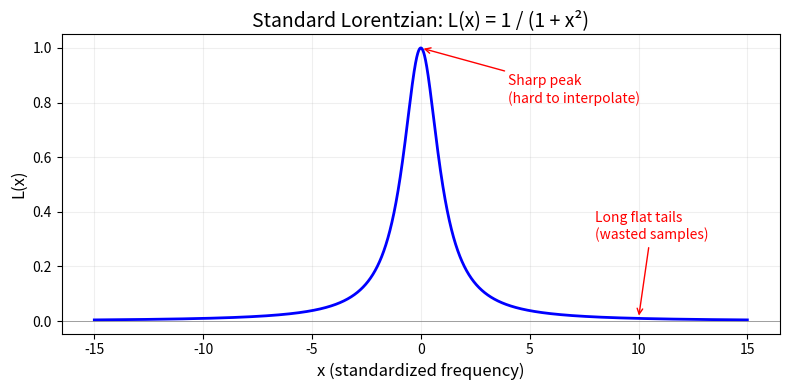
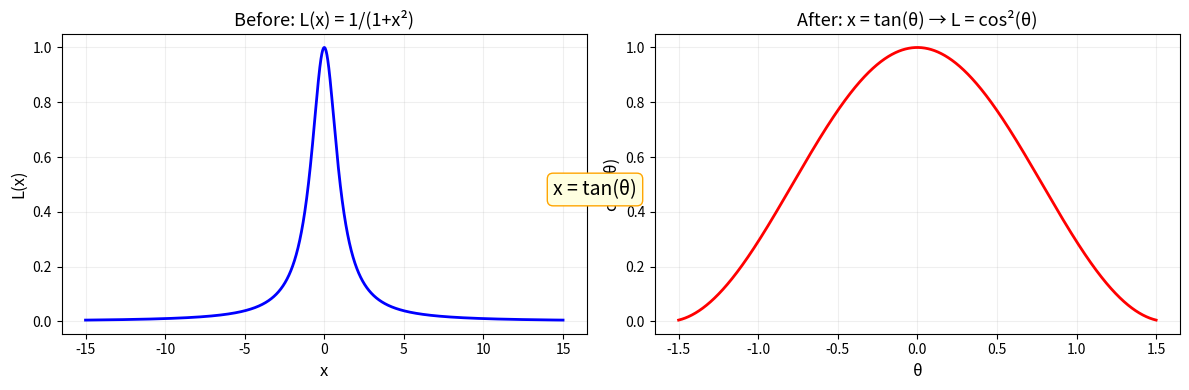
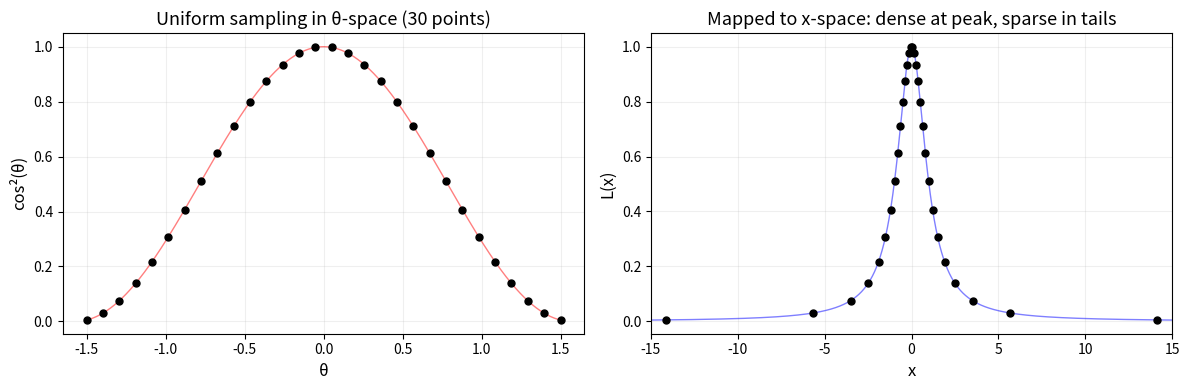
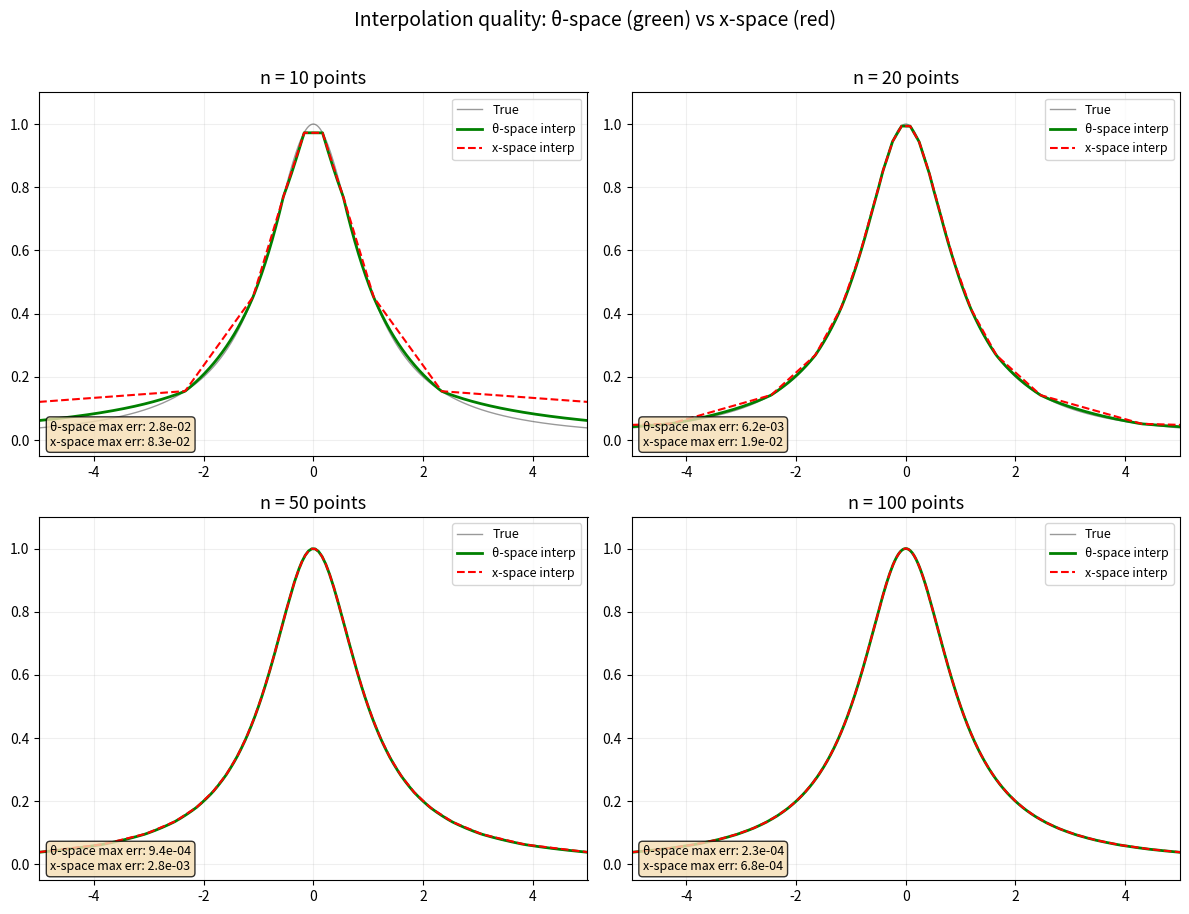
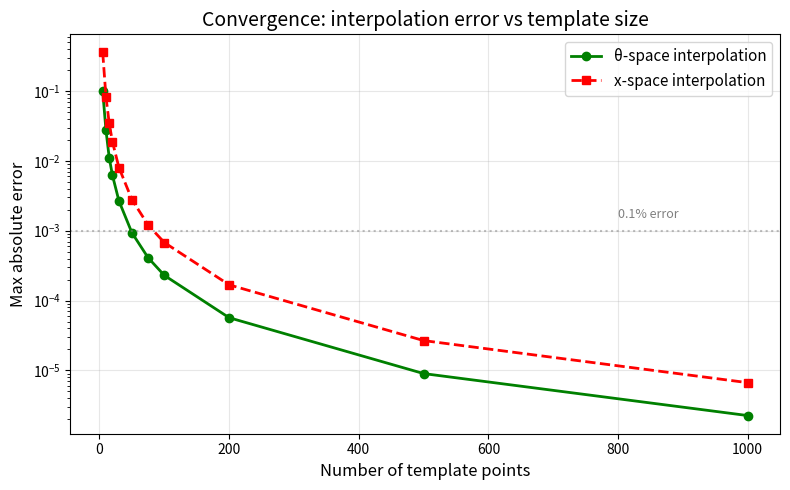
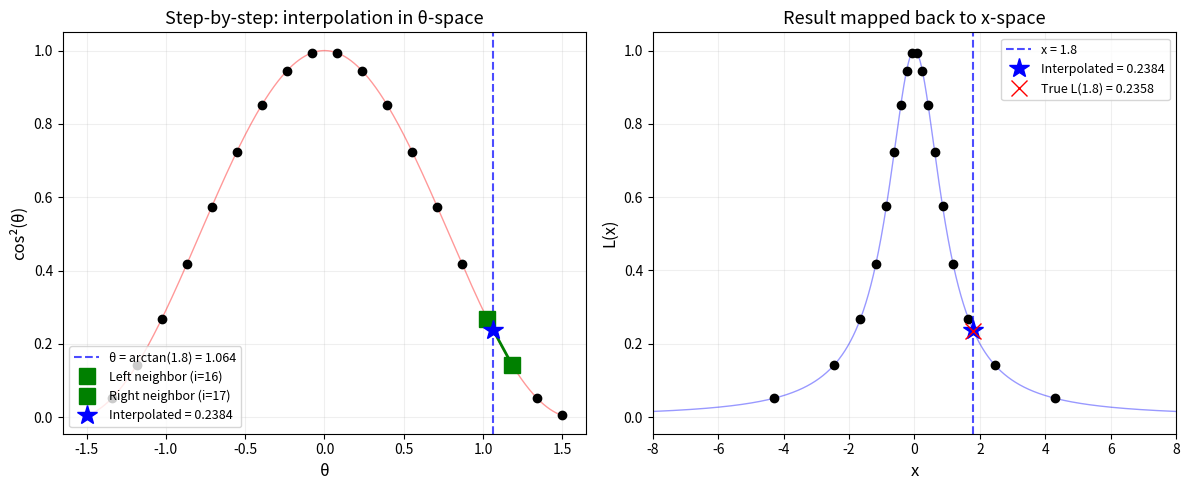

Write Python code to recreate these figures, in order.
"""
Generate all figures for the Lorentzian template interpolation document.
"""
import matplotlib.pyplot as plt
import numpy as np
import os

out = "docs/doc_figures"
os.makedirs(out, exist_ok=True)

# ──────────────────────────────────────────────
# Figure 1: The problem — standard Lorentzian in x-space
# ──────────────────────────────────────────────
x = np.linspace(-15, 15, 10000)
L = 1.0 / (1.0 + x**2)

fig, ax = plt.subplots(figsize=(8, 4))
ax.plot(x, L, 'b-', linewidth=2)
ax.set_xlabel("x (standardized frequency)", fontsize=12)
ax.set_ylabel("L(x)", fontsize=12)
ax.set_title("Standard Lorentzian: L(x) = 1 / (1 + x²)", fontsize=14)
ax.axhline(y=0, color='gray', linewidth=0.5)
ax.grid(True, alpha=0.2)

# Annotate the sharpness
ax.annotate("Sharp peak\n(hard to interpolate)", xy=(0, 1), xytext=(4, 0.8),
            fontsize=10, arrowprops=dict(arrowstyle="->", color="red"),
            color="red")
ax.annotate("Long flat tails\n(wasted samples)", xy=(10, 0.01), xytext=(8, 0.3),
            fontsize=10, arrowprops=dict(arrowstyle="->", color="red"),
            color="red")
plt.tight_layout()
plt.savefig(f"{out}/fig1_lorentzian.png", dpi=150)
plt.close()
print("Saved fig1")

# ──────────────────────────────────────────────
# Figure 2: The substitution — cos²(θ) in θ-space
# ──────────────────────────────────────────────
theta = np.linspace(-1.5, 1.5, 10000)
cos2 = np.cos(theta)**2

fig, (ax1, ax2) = plt.subplots(1, 2, figsize=(12, 4))

ax1.plot(x, L, 'b-', linewidth=2)
ax1.set_xlabel("x", fontsize=12)
ax1.set_ylabel("L(x)", fontsize=12)
ax1.set_title("Before: L(x) = 1/(1+x²)", fontsize=13)
ax1.grid(True, alpha=0.2)

ax2.plot(theta, cos2, 'r-', linewidth=2)
ax2.set_xlabel("θ", fontsize=12)
ax2.set_ylabel("cos²(θ)", fontsize=12)
ax2.set_title("After: x = tan(θ) → L = cos²(θ)", fontsize=13)
ax2.grid(True, alpha=0.2)

# Add arrow between plots
fig.text(0.5, 0.5, "x = tan(θ)", fontsize=14, ha='center',
         bbox=dict(boxstyle='round,pad=0.3', facecolor='lightyellow', edgecolor='orange'))

plt.tight_layout()
plt.savefig(f"{out}/fig2_substitution.png", dpi=150)
plt.close()
print("Saved fig2")

# ──────────────────────────────────────────────
# Figure 3: Uniform θ → non-uniform x (point placement)
# ──────────────────────────────────────────────
num_pts = 30
theta_s = np.linspace(-1.5, 1.5, num_pts)
x_s = np.tan(theta_s)
L_s = 1.0 / (1.0 + x_s**2)

fig, (ax1, ax2) = plt.subplots(1, 2, figsize=(12, 4))

# θ-space: uniform dots on cos²
ax1.plot(theta, cos2, 'r-', linewidth=1, alpha=0.5)
ax1.plot(theta_s, np.cos(theta_s)**2, 'ko', markersize=5)
ax1.set_xlabel("θ", fontsize=12)
ax1.set_ylabel("cos²(θ)", fontsize=12)
ax1.set_title(f"Uniform sampling in θ-space ({num_pts} points)", fontsize=13)
ax1.grid(True, alpha=0.2)

# x-space: same dots, now non-uniform
ax2.plot(x, L, 'b-', linewidth=1, alpha=0.5)
ax2.plot(x_s, L_s, 'ko', markersize=5)
ax2.set_xlabel("x", fontsize=12)
ax2.set_ylabel("L(x)", fontsize=12)
ax2.set_title("Mapped to x-space: dense at peak, sparse in tails", fontsize=13)
ax2.set_xlim(-15, 15)
ax2.grid(True, alpha=0.2)

plt.tight_layout()
plt.savefig(f"{out}/fig3_point_placement.png", dpi=150)
plt.close()
print("Saved fig3")

# ──────────────────────────────────────────────
# Figure 4: Interpolation quality comparison
# ──────────────────────────────────────────────
x_fine = np.linspace(-10, 10, 50000)
L_true = 1.0 / (1.0 + x_fine**2)
theta_fine = np.arctan(x_fine)

fig, axes = plt.subplots(2, 2, figsize=(12, 9))

for idx, n in enumerate([10, 20, 50, 100]):
    ax = axes[idx // 2, idx % 2]
    ts = np.linspace(-1.5, 1.5, n)
    cs = np.cos(ts)**2
    xs = np.tan(ts)
    Ls = 1.0 / (1.0 + xs**2)

    # θ-space interpolation (good)
    cos2_interp = np.interp(theta_fine, ts, cs)

    # x-space interpolation (bad)
    sorted_idx = np.argsort(xs)
    L_interp_x = np.interp(x_fine, xs[sorted_idx], Ls[sorted_idx])

    ax.plot(x_fine, L_true, 'k-', linewidth=1, alpha=0.4, label="True")
    ax.plot(x_fine, cos2_interp, 'g-', linewidth=2, label="θ-space interp")
    ax.plot(x_fine, L_interp_x, 'r--', linewidth=1.5, label="x-space interp")
    ax.set_xlim(-5, 5)
    ax.set_ylim(-0.05, 1.1)
    ax.set_title(f"n = {n} points", fontsize=13)
    ax.legend(fontsize=9)
    ax.grid(True, alpha=0.2)

    error_theta = np.max(np.abs(L_true - cos2_interp))
    error_x = np.max(np.abs(L_true - L_interp_x))
    ax.text(0.02, 0.02, f"θ-space max err: {error_theta:.1e}\nx-space max err: {error_x:.1e}",
            transform=ax.transAxes, fontsize=9, verticalalignment='bottom',
            bbox=dict(boxstyle='round', facecolor='wheat', alpha=0.8))

plt.suptitle("Interpolation quality: θ-space (green) vs x-space (red)", fontsize=14, y=1.01)
plt.tight_layout()
plt.savefig(f"{out}/fig4_interpolation_quality.png", dpi=150, bbox_inches='tight')
plt.close()
print("Saved fig4")

# ──────────────────────────────────────────────
# Figure 5: Convergence — error vs number of points
# ──────────────────────────────────────────────
point_counts = [5, 10, 15, 20, 30, 50, 75, 100, 200, 500, 1000]
errors_theta = []
errors_x = []

for n in point_counts:
    ts = np.linspace(-1.5, 1.5, n)
    cs = np.cos(ts)**2
    xs = np.tan(ts)
    Ls = 1.0 / (1.0 + xs**2)

    cos2_interp = np.interp(theta_fine, ts, cs)
    sorted_idx = np.argsort(xs)
    L_interp_x = np.interp(x_fine, xs[sorted_idx], Ls[sorted_idx])

    errors_theta.append(np.max(np.abs(L_true - cos2_interp)))
    errors_x.append(np.max(np.abs(L_true - L_interp_x)))

fig, ax = plt.subplots(figsize=(8, 5))
ax.semilogy(point_counts, errors_theta, 'go-', linewidth=2, markersize=6, label="θ-space interpolation")
ax.semilogy(point_counts, errors_x, 'rs--', linewidth=2, markersize=6, label="x-space interpolation")
ax.set_xlabel("Number of template points", fontsize=12)
ax.set_ylabel("Max absolute error", fontsize=12)
ax.set_title("Convergence: interpolation error vs template size", fontsize=14)
ax.legend(fontsize=11)
ax.grid(True, alpha=0.3)
ax.axhline(y=1e-3, color='gray', linestyle=':', alpha=0.5)
ax.text(800, 1.5e-3, "0.1% error", fontsize=9, color='gray')
plt.tight_layout()
plt.savefig(f"{out}/fig5_convergence.png", dpi=150)
plt.close()
print("Saved fig5")

# ──────────────────────────────────────────────
# Figure 6: The evaluate() algorithm step by step
# ──────────────────────────────────────────────
n_demo = 20
ts_demo = np.linspace(-1.5, 1.5, n_demo)
cs_demo = np.cos(ts_demo)**2

x_query = 1.8  # example query point
theta_query = np.arctan(x_query)

# Find bracketing indices
t_idx = (theta_query + 1.5) / (2 * 1.5) * (n_demo - 1)
i_lo = int(np.floor(t_idx))
i_hi = i_lo + 1
frac = t_idx - i_lo

fig, (ax1, ax2) = plt.subplots(1, 2, figsize=(12, 5))

# Left: θ-space view
ax1.plot(theta, cos2, 'r-', linewidth=1, alpha=0.4)
ax1.plot(ts_demo, cs_demo, 'ko', markersize=6)
ax1.axvline(theta_query, color='blue', linestyle='--', alpha=0.7, label=f"θ = arctan({x_query}) = {theta_query:.3f}")
ax1.plot(ts_demo[i_lo], cs_demo[i_lo], 'gs', markersize=12, label=f"Left neighbor (i={i_lo})")
ax1.plot(ts_demo[i_hi], cs_demo[i_hi], 'gs', markersize=12, label=f"Right neighbor (i={i_hi})")

# Show interpolation segment
interp_val = cs_demo[i_lo] * (1 - frac) + cs_demo[i_hi] * frac
ax1.plot([ts_demo[i_lo], ts_demo[i_hi]], [cs_demo[i_lo], cs_demo[i_hi]], 'g-', linewidth=2)
ax1.plot(theta_query, interp_val, 'b*', markersize=15, label=f"Interpolated = {interp_val:.4f}")

ax1.set_xlabel("θ", fontsize=12)
ax1.set_ylabel("cos²(θ)", fontsize=12)
ax1.set_title("Step-by-step: interpolation in θ-space", fontsize=13)
ax1.legend(fontsize=9, loc='lower left')
ax1.grid(True, alpha=0.2)

# Right: what this corresponds to in x-space
true_val = 1.0 / (1.0 + x_query**2)
ax2.plot(x, L, 'b-', linewidth=1, alpha=0.4)
ax2.plot(np.tan(ts_demo), 1.0/(1.0 + np.tan(ts_demo)**2), 'ko', markersize=6)
ax2.axvline(x_query, color='blue', linestyle='--', alpha=0.7, label=f"x = {x_query}")
ax2.plot(x_query, interp_val, 'b*', markersize=15, label=f"Interpolated = {interp_val:.4f}")
ax2.plot(x_query, true_val, 'rx', markersize=12, label=f"True L({x_query}) = {true_val:.4f}")
ax2.set_xlim(-8, 8)
ax2.set_xlabel("x", fontsize=12)
ax2.set_ylabel("L(x)", fontsize=12)
ax2.set_title("Result mapped back to x-space", fontsize=13)
ax2.legend(fontsize=9)
ax2.grid(True, alpha=0.2)

plt.tight_layout()
plt.savefig(f"{out}/fig6_algorithm.png", dpi=150)
plt.close()
print("Saved fig6")

print("\nAll figures saved to doc_figures/")
